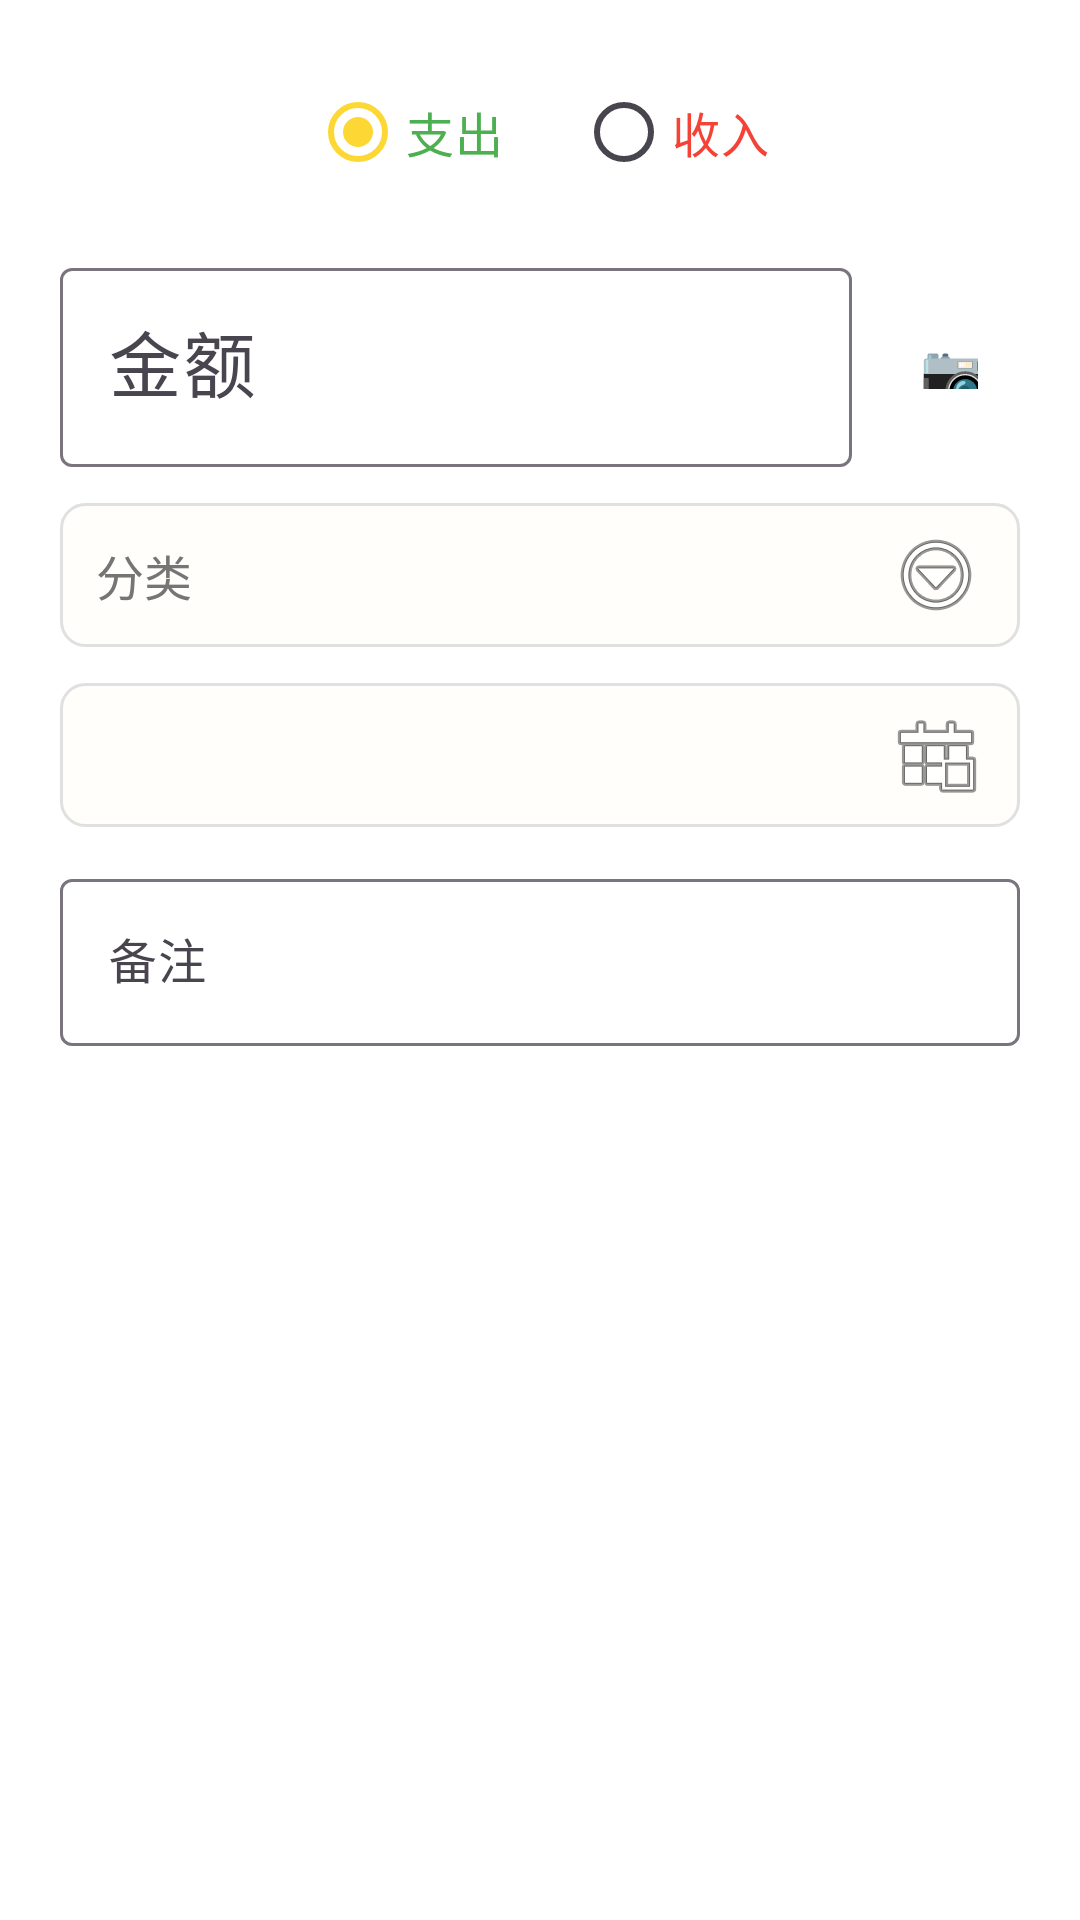

Here is an Android app screen rendered from its layout file. Give the layout XML and the strings, colors and styles it references.
<!-- AndroidManifest.xml: application theme Theme.EasyAccount -->
<!-- res/layout/dialog_add_transaction.xml -->
<?xml version="1.0" encoding="utf-8"?>
<LinearLayout xmlns:android="http://schemas.android.com/apk/res/android"
    xmlns:app="http://schemas.android.com/apk/res-auto"
    android:layout_width="match_parent"
    android:layout_height="wrap_content"
    android:orientation="vertical"
    android:padding="20dp">

    
    <RadioGroup
        android:id="@+id/rg_type"
        android:layout_width="match_parent"
        android:layout_height="wrap_content"
        android:orientation="horizontal"
        android:gravity="center_horizontal">

        <RadioButton
            android:id="@+id/rb_expense"
            android:layout_width="wrap_content"
            android:layout_height="wrap_content"
            android:checked="true"
            android:text="@string/expense"
            android:textColor="@color/expense_color"
            android:textSize="16sp" />

        <RadioButton
            android:id="@+id/rb_income"
            android:layout_width="wrap_content"
            android:layout_height="wrap_content"
            android:layout_marginStart="24dp"
            android:text="@string/income"
            android:textColor="@color/income_color"
            android:textSize="16sp" />
    </RadioGroup>

    
    <LinearLayout
        android:layout_width="match_parent"
        android:layout_height="wrap_content"
        android:layout_marginTop="16dp"
        android:orientation="horizontal"
        android:gravity="center_vertical">

        <com.google.android.material.textfield.TextInputLayout
            android:layout_width="0dp"
            android:layout_height="wrap_content"
            android:layout_weight="1"
            style="@style/Widget.Material3.TextInputLayout.OutlinedBox">

            <com.google.android.material.textfield.TextInputEditText
                android:id="@+id/et_amount"
                android:layout_width="match_parent"
                android:layout_height="wrap_content"
                android:hint="@string/amount_hint"
                android:inputType="numberDecimal"
                android:textSize="24sp" />
        </com.google.android.material.textfield.TextInputLayout>

        <com.google.android.material.button.MaterialButton
            android:id="@+id/btn_ai_recognize"
            android:layout_width="48dp"
            android:layout_height="48dp"
            android:layout_marginStart="8dp"
            android:text="📷"
            android:textSize="22sp"
            app:iconGravity="textStart"
            style="@style/Widget.Material3.Button.IconButton" />
    </LinearLayout>

    
    <TextView
        android:id="@+id/tv_category"
        android:layout_width="match_parent"
        android:layout_height="48dp"
        android:layout_marginTop="12dp"
        android:background="@drawable/bg_outlined"
        android:drawableEnd="@android:drawable/ic_menu_more"
        android:gravity="center_vertical"
        android:paddingHorizontal="12dp"
        android:text="@string/category_hint"
        android:textColor="@color/text_secondary"
        android:textSize="16sp"
        android:clickable="true"
        android:focusable="true" />

    
    <TextView
        android:layout_width="wrap_content"
        android:layout_height="wrap_content"
        android:layout_marginTop="12dp"
        android:text="标签（可选）"
        android:textColor="@color/text_secondary"
        android:textSize="12sp"
        android:visibility="gone" />

    <HorizontalScrollView
        android:id="@+id/hsv_tags"
        android:layout_width="match_parent"
        android:layout_height="wrap_content"
        android:layout_marginTop="4dp"
        android:visibility="gone">

        <LinearLayout
            android:id="@+id/ll_tags"
            android:layout_width="wrap_content"
            android:layout_height="wrap_content"
            android:orientation="horizontal" />
    </HorizontalScrollView>

    
    <TextView
        android:id="@+id/tv_date"
        android:layout_width="match_parent"
        android:layout_height="48dp"
        android:layout_marginTop="12dp"
        android:background="@drawable/bg_outlined"
        android:drawableEnd="@android:drawable/ic_menu_today"
        android:gravity="center_vertical"
        android:paddingHorizontal="12dp"
        android:text=""
        android:textColor="@color/text_primary"
        android:textSize="16sp"
        android:clickable="true"
        android:focusable="true" />

    
    <com.google.android.material.textfield.TextInputLayout
        android:layout_width="match_parent"
        android:layout_height="wrap_content"
        android:layout_marginTop="12dp"
        style="@style/Widget.Material3.TextInputLayout.OutlinedBox">

        <com.google.android.material.textfield.TextInputEditText
            android:id="@+id/et_note"
            android:layout_width="match_parent"
            android:layout_height="wrap_content"
            android:hint="@string/note_hint"
            android:inputType="text"
            android:maxLines="3" />
    </com.google.android.material.textfield.TextInputLayout>

</LinearLayout>
<!-- resources referenced by this layout -->
<resources>
  <color name="expense_color">#4CAF50</color>
  <color name="income_color">#F44336</color>
  <color name="text_primary">#212121</color>
  <color name="text_secondary">#757575</color>
  <!-- drawable bg_outlined (drawable) -->
  <?xml version="1.0" encoding="utf-8"?>
  <shape xmlns:android="http://schemas.android.com/apk/res/android">
      <solid android:color="@color/surface" />
      <stroke android:width="1dp" android:color="@color/divider" />
      <corners android:radius="8dp" />
  </shape>
  <string name="amount_hint">金额</string>
  <string name="category_hint">分类</string>
  <string name="expense">支出</string>
  <string name="income">收入</string>
  <string name="note_hint">备注</string>
  <style name="Theme.EasyAccount" parent="Theme.Material3.DayNight.NoActionBar">
          <item name="colorPrimary">@color/primary</item>
          <item name="colorPrimaryVariant">@color/primary_variant</item>
          <item name="colorOnPrimary">@color/on_primary</item>
          <item name="colorSecondary">@color/secondary</item>
          <item name="colorOnSecondary">@color/on_primary</item>
          <item name="android:colorBackground">#FFFFFF</item>
          <item name="colorSurface">@color/surface</item>
          <item name="colorOnSurface">@color/on_surface</item>
          <item name="colorError">@color/error</item>
      </style>
  <color name="surface">#FFFEFA</color>
  <color name="divider">#E0E0E0</color>
  <color name="primary">#FDD835</color>
  <color name="primary_variant">#F9A825</color>
  <color name="on_primary">#1C1B1F</color>
  <color name="secondary">#8BC34A</color>
  <color name="on_surface">#1C1B1F</color>
  <color name="error">#B00020</color>
</resources>
